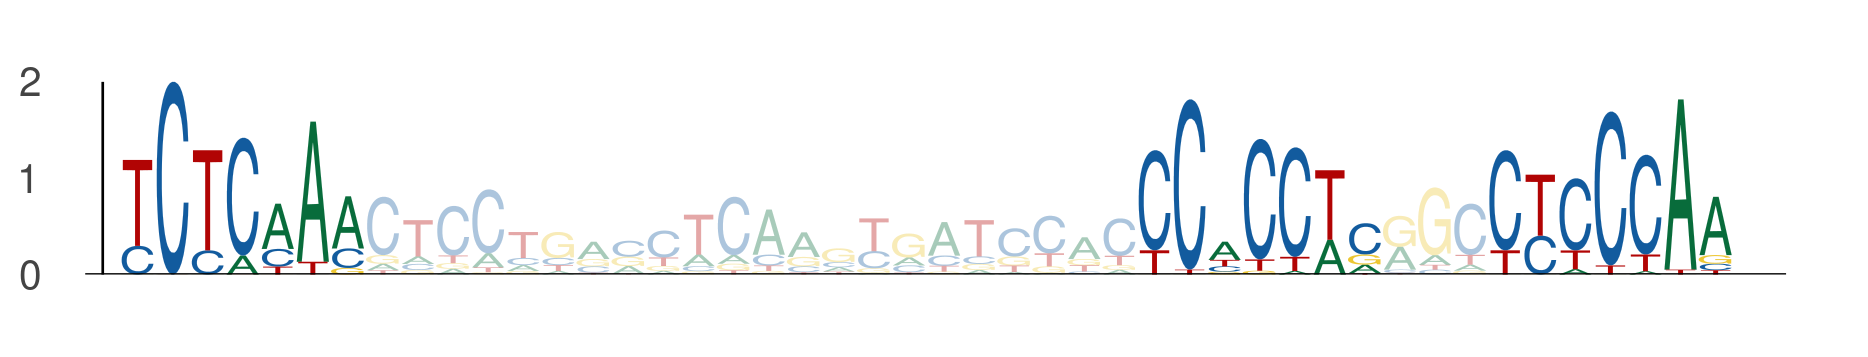

Source data for this figure (header and first rows):
seq_index, start_position, end_position, is_reversed_complement
3608, 37, 44, 0
3608, 66, 73, 0
3608, 76, 83, 0
5625, 37, 44, 0
5625, 66, 73, 0
5625, 76, 83, 0
984, 47, 54, 0
984, 76, 83, 0
984, 86, 93, 0
4623, 37, 44, 0
4623, 66, 73, 0
4623, 76, 83, 0
3574, 37, 44, 0
3574, 66, 73, 0
3574, 76, 83, 0
2254, 98, 105, 0
2254, 127, 134, 0
2254, 137, 144, 0
5062, 37, 44, 0
5062, 66, 73, 0
5062, 76, 83, 0
5133, 28, 35, 0
5133, 57, 64, 0
5133, 67, 74, 0
986, 47, 54, 0
986, 76, 83, 0
986, 86, 93, 0
5427, 37, 44, 0
5427, 66, 73, 0
5427, 76, 83, 0
5387, 37, 44, 0
5387, 66, 73, 0
5387, 76, 83, 0
1695, 37, 44, 0
1695, 66, 73, 0
1695, 76, 83, 0
6085, 94, 101, 0
6085, 123, 130, 0
6085, 133, 140, 0
2773, 37, 44, 0
2773, 66, 73, 0
2773, 76, 83, 0
5419, 37, 44, 0
5419, 66, 73, 0
5419, 76, 83, 0
2055, 77, 84, 0
2055, 106, 113, 0
2055, 116, 123, 0
2226, 37, 44, 0
2226, 66, 73, 0
2226, 76, 83, 0
4960, 37, 44, 0
4960, 66, 73, 0
4960, 76, 83, 0
5689, 98, 105, 0
5689, 127, 134, 0
5689, 137, 144, 0
735, 117, 124, 0
735, 146, 153, 0
735, 156, 163, 0
... 48 more rows
